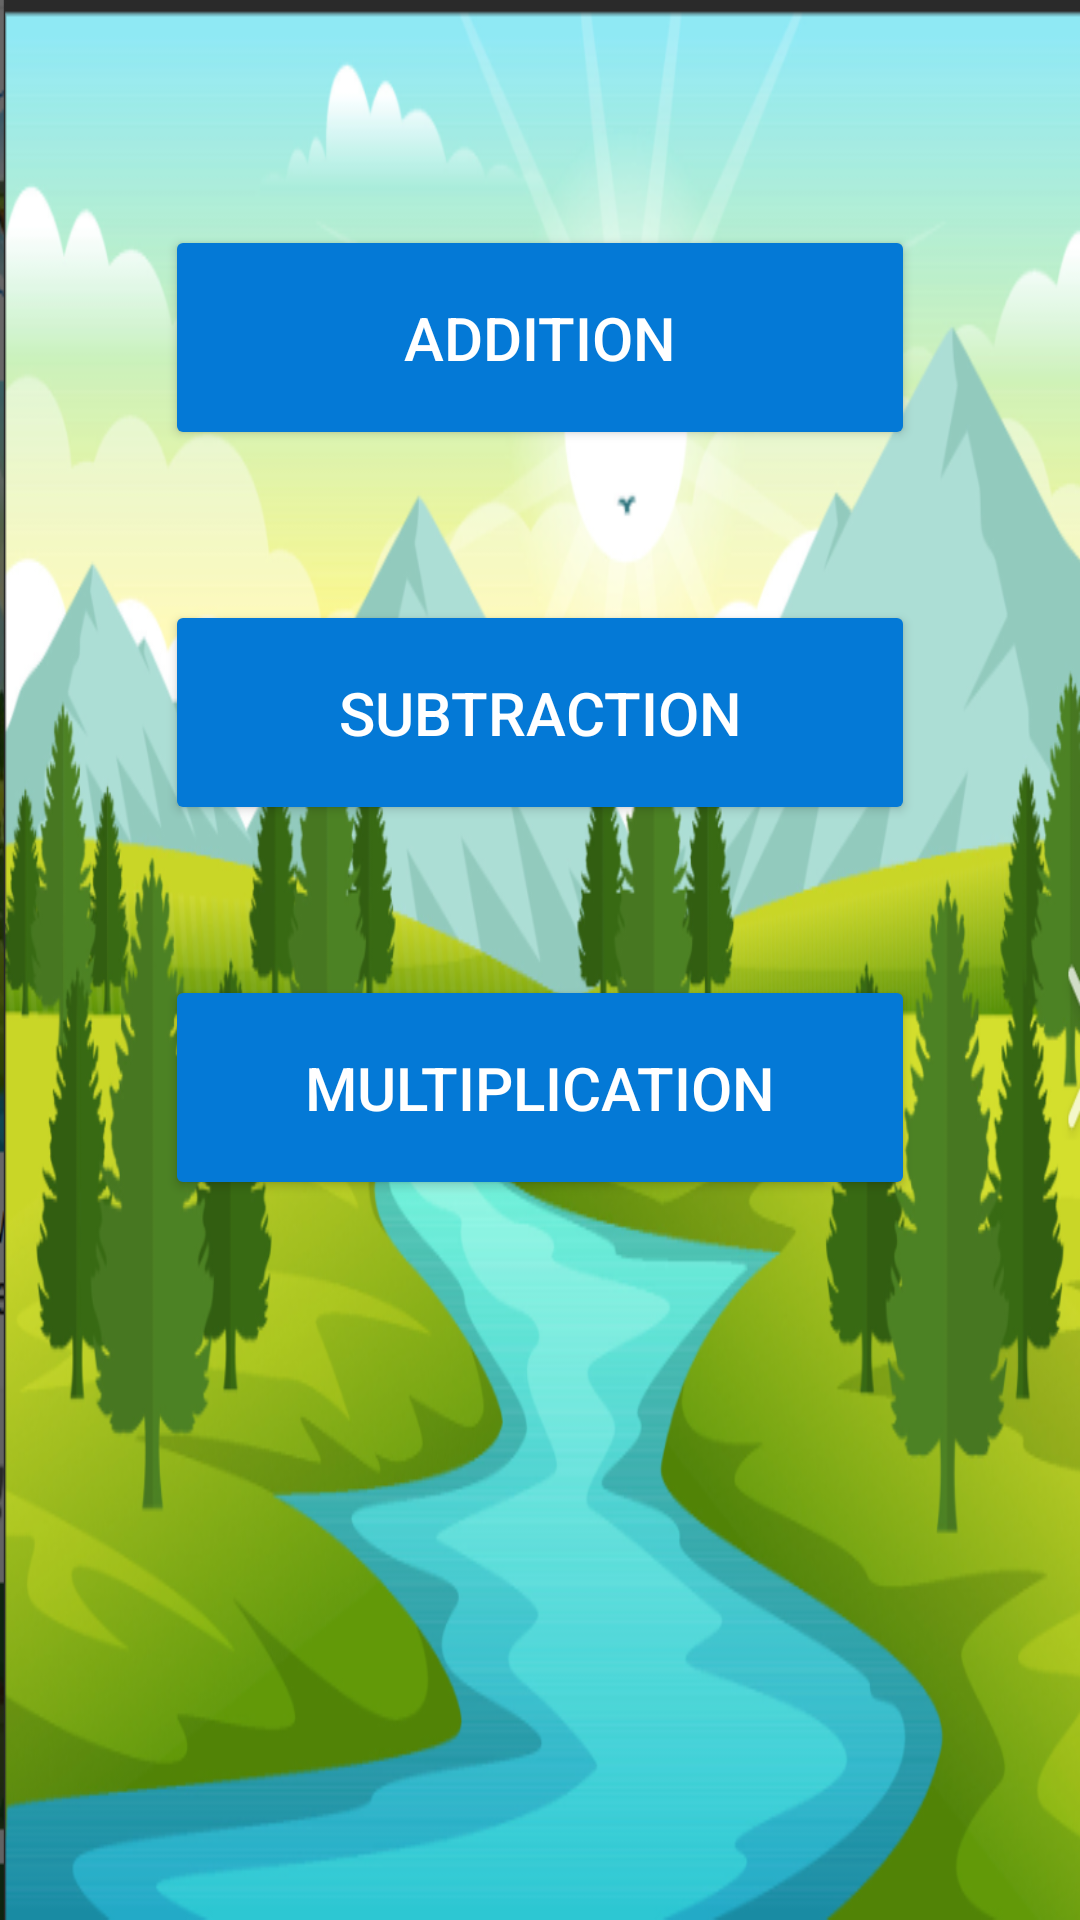

This screen was rendered from an Android layout file. Write that file and the resources it references.
<!-- AndroidManifest.xml: application theme Theme.MathsGame2 -->
<!-- res/layout/activity_main.xml -->
<?xml version="1.0" encoding="utf-8"?>
<LinearLayout xmlns:android="http://schemas.android.com/apk/res/android"
    xmlns:app="http://schemas.android.com/apk/res-auto"
    xmlns:tools="http://schemas.android.com/tools"
    android:layout_width="match_parent"
    android:layout_height="match_parent"
    android:background="@drawable/img_1"
    android:gravity="center_horizontal"
    android:orientation="vertical"
    tools:context=".MainActivity">

    <Button
        android:id="@+id/addition"
        android:layout_width="250dp"
        android:layout_height="75dp"
        android:layout_marginTop="75dp"
        android:backgroundTint="@color/blue"
        android:gravity="center"
        android:text="Addition"
        android:textColor="@color/white"
        android:textSize="20sp" />

    <Button
        android:id="@+id/subtraction"
        android:layout_width="250dp"
        android:layout_height="75dp"
        android:layout_marginTop="50dp"
        android:backgroundTint="@color/blue"
        android:gravity="center"
        android:text="Subtraction"
        android:textColor="@color/white"
        android:textSize="20sp" />

    <Button
        android:id="@+id/multiplication"
        android:layout_width="250dp"
        android:layout_height="75dp"
        android:layout_marginTop="50dp"
        android:backgroundTint="@color/blue"
        android:gravity="center"
        android:text="Multiplication"
        android:textColor="@color/white"
        android:textSize="20sp" />
</LinearLayout>
<!-- resources referenced by this layout -->
<resources>
  <color name="blue">#0479D6</color>
  <color name="white">#FFFFFFFF</color>
  <!-- drawable img_1: png bitmap (drawable, 406372 bytes) -->
  <style name="Theme.MathsGame2" parent="Base.Theme.MathsGame2" />
  <style name="Base.Theme.MathsGame2" parent="Theme.AppCompat.Light.DarkActionBar">
          
          <item name="colorPrimary">@color/blue</item>
          <item name="colorPrimaryVariant">@color/blue</item>
          <item name="colorOnPrimary">@color/white</item>
  
          <item name="colorSecondary">@color/teal_200</item>
          <item name="colorSecondaryVariant">@color/teal_700</item>
          <item name="colorOnSecondary">@color/green</item>
      </style>
  <color name="teal_200">#FF03DAC5</color>
  <color name="teal_700">#FF018786</color>
  <color name="green">#028074</color>
</resources>
